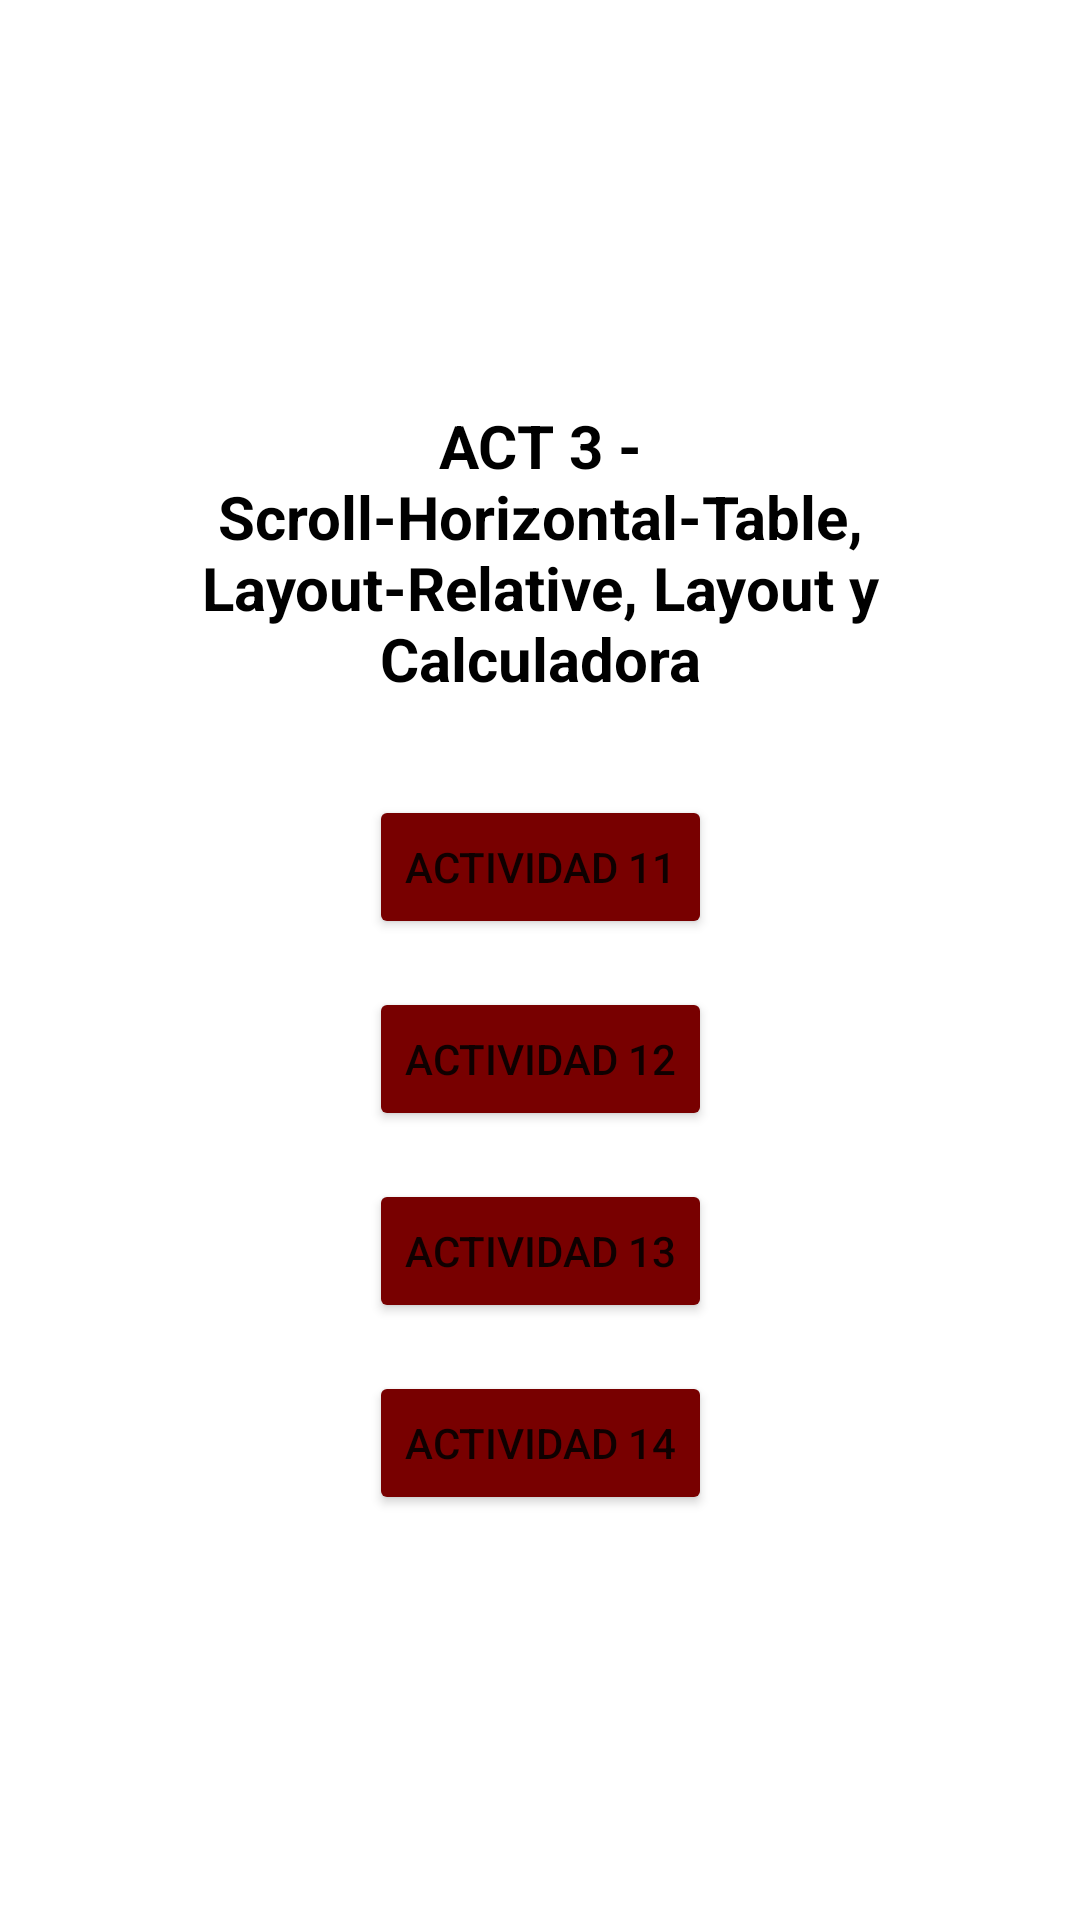

The Android layout XML behind this screen, and the referenced resources:
<!-- AndroidManifest.xml: application theme Theme.ACT3 -->
<!-- res/layout/activity_main.xml -->
<?xml version="1.0" encoding="utf-8"?>
<androidx.constraintlayout.widget.ConstraintLayout xmlns:android="http://schemas.android.com/apk/res/android"
    xmlns:app="http://schemas.android.com/apk/res-auto"
    xmlns:tools="http://schemas.android.com/tools"
    android:layout_width="match_parent"
    android:layout_height="match_parent"
    tools:context=".MainActivity">

    <TextView
        android:id="@+id/textView"
        android:layout_width="wrap_content"
        android:layout_height="wrap_content"
        android:maxWidth="250dp"
        android:text="ACT 3 - Scroll-Horizontal-Table, Layout-Relative, Layout y Calculadora"
        android:textAlignment="center"
        android:textColor="@color/black"
        android:textSize="20sp"
        android:textStyle="bold"
        app:layout_constraintTop_toTopOf="parent"
        app:layout_constraintBottom_toTopOf="@id/Act11"
        app:layout_constraintStart_toStartOf="parent"
        app:layout_constraintEnd_toEndOf="parent"
        app:layout_constraintVertical_chainStyle="packed" />

    <Button
        android:id="@+id/Act11"
        android:layout_width="wrap_content"
        android:layout_height="wrap_content"
        android:backgroundTint="#780000"
        android:text="Actividad 11"
        android:layout_marginTop="32dp"
        app:layout_constraintTop_toBottomOf="@id/textView"
        app:layout_constraintBottom_toTopOf="@id/Act12"
        app:layout_constraintStart_toStartOf="parent"
        app:layout_constraintEnd_toEndOf="parent" />

    <Button
        android:id="@+id/Act12"
        android:layout_width="wrap_content"
        android:layout_height="wrap_content"
        android:backgroundTint="#780000"
        android:text="Actividad 12"
        android:layout_marginTop="16dp"
        app:layout_constraintTop_toBottomOf="@id/Act11"
        app:layout_constraintBottom_toTopOf="@id/Act13"
        app:layout_constraintStart_toStartOf="parent"
        app:layout_constraintEnd_toEndOf="parent" />

    <Button
        android:id="@+id/Act13"
        android:layout_width="wrap_content"
        android:layout_height="wrap_content"
        android:backgroundTint="#780000"
        android:text="Actividad 13"
        android:layout_marginTop="16dp"
        app:layout_constraintTop_toBottomOf="@id/Act12"
        app:layout_constraintBottom_toTopOf="@id/Act14"
        app:layout_constraintStart_toStartOf="parent"
        app:layout_constraintEnd_toEndOf="parent" />

    <Button
        android:id="@+id/Act14"
        android:layout_width="wrap_content"
        android:layout_height="wrap_content"
        android:backgroundTint="#780000"
        android:text="Actividad 14"
        android:layout_marginTop="16dp"
        app:layout_constraintTop_toBottomOf="@id/Act13"
        app:layout_constraintBottom_toBottomOf="parent"
        app:layout_constraintStart_toStartOf="parent"
        app:layout_constraintEnd_toEndOf="parent" />

</androidx.constraintlayout.widget.ConstraintLayout>
<!-- resources referenced by this layout -->
<resources>
  <style name="Theme.ACT3" parent="Theme.MaterialComponents.DayNight.DarkActionBar">
          
          <item name="colorPrimary">@color/purple_500</item>
          <item name="colorPrimaryVariant">@color/purple_700</item>
          <item name="colorOnPrimary">@color/white</item>
          
          <item name="colorSecondary">@color/teal_200</item>
          <item name="colorSecondaryVariant">@color/teal_700</item>
          <item name="colorOnSecondary">@color/black</item>
          
          <item name="android:statusBarColor">?attr/colorPrimaryVariant</item>
          
      </style>
  <!-- not gathered from this repository: default colours our renderer supplied (Android Studio template values) -->
  <color name="purple_500">#FF6200EE</color>
  <color name="purple_700">#FF3700B3</color>
  <color name="teal_200">#FF03DAC5</color>
  <color name="teal_700">#FF018786</color>
  <color name="black">#FF000000</color>
  <color name="white">#FFFFFFFF</color>
</resources>
